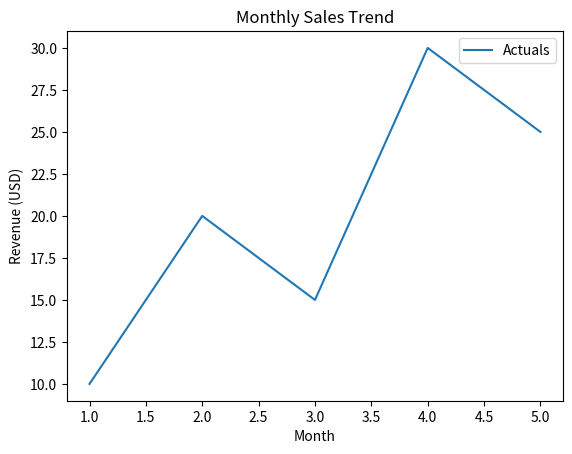
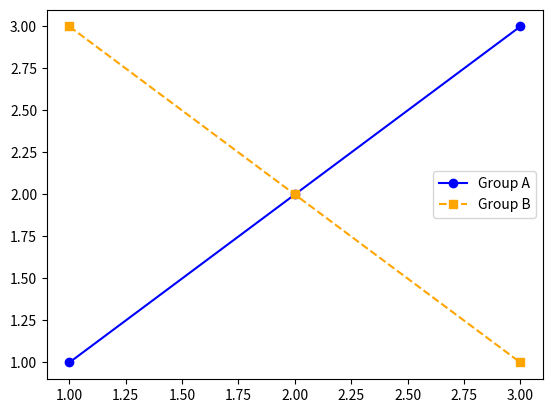
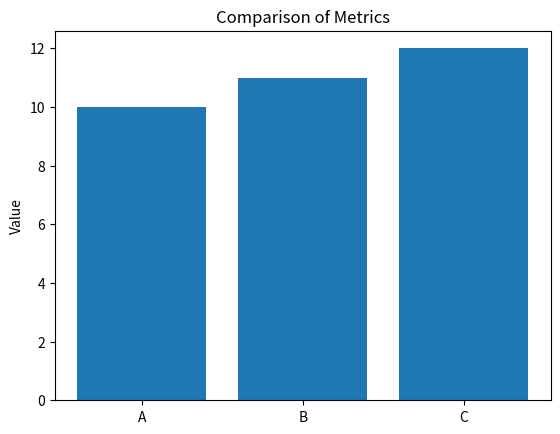
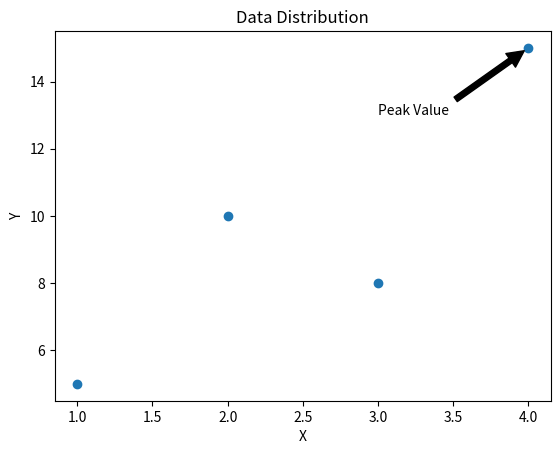

The script that saved these images, in order:
import matplotlib.pyplot as plt

# --- Task 1: Self-Explanatory Line Chart ---
x1 = [1, 2, 3, 4, 5]
y1 = [10, 20, 15, 30, 25]

fig1, ax1 = plt.subplots()
ax1.plot(x1, y1, label='Actuals')
ax1.set_title('Monthly Sales Trend')
ax1.set_xlabel('Month')
ax1.set_ylabel('Revenue (USD)')
ax1.legend()

# --- Task 2: Accessible Colour and Style ---
x_vals = [1, 2, 3]
y_a = [1, 2, 3]
y_b = [3, 2, 1]

fig2, ax2 = plt.subplots()
ax2.plot(x_vals, y_a, color='blue', linestyle='-', marker='o', label='Group A')
ax2.plot(x_vals, y_b, color='orange', linestyle='--', marker='s', label='Group B')
ax2.legend()

# --- Task 3: Honest Bar Chart Axis ---
categories = ['A', 'B', 'C']
values = [10, 11, 12]

fig3, ax3 = plt.subplots()
ax3.bar(categories, values)
ax3.set_ylim(bottom=0)
ax3.set_title('Comparison of Metrics')
ax3.set_ylabel('Value')

# --- Task 4: Annotating Key Data Point ---
x_scatter = [1, 2, 3, 4]
y_scatter = [5, 10, 8, 15]

fig4, ax4 = plt.subplots()
ax4.scatter(x_scatter, y_scatter)
ax4.set_title('Data Distribution')
ax4.set_xlabel('X')
ax4.set_ylabel('Y')
ax4.annotate(
    'Peak Value',
    xy=(4, 15),
    xytext=(3, 13),
    arrowprops=dict(facecolor='black', shrink=0.05),
)

plt.show()
